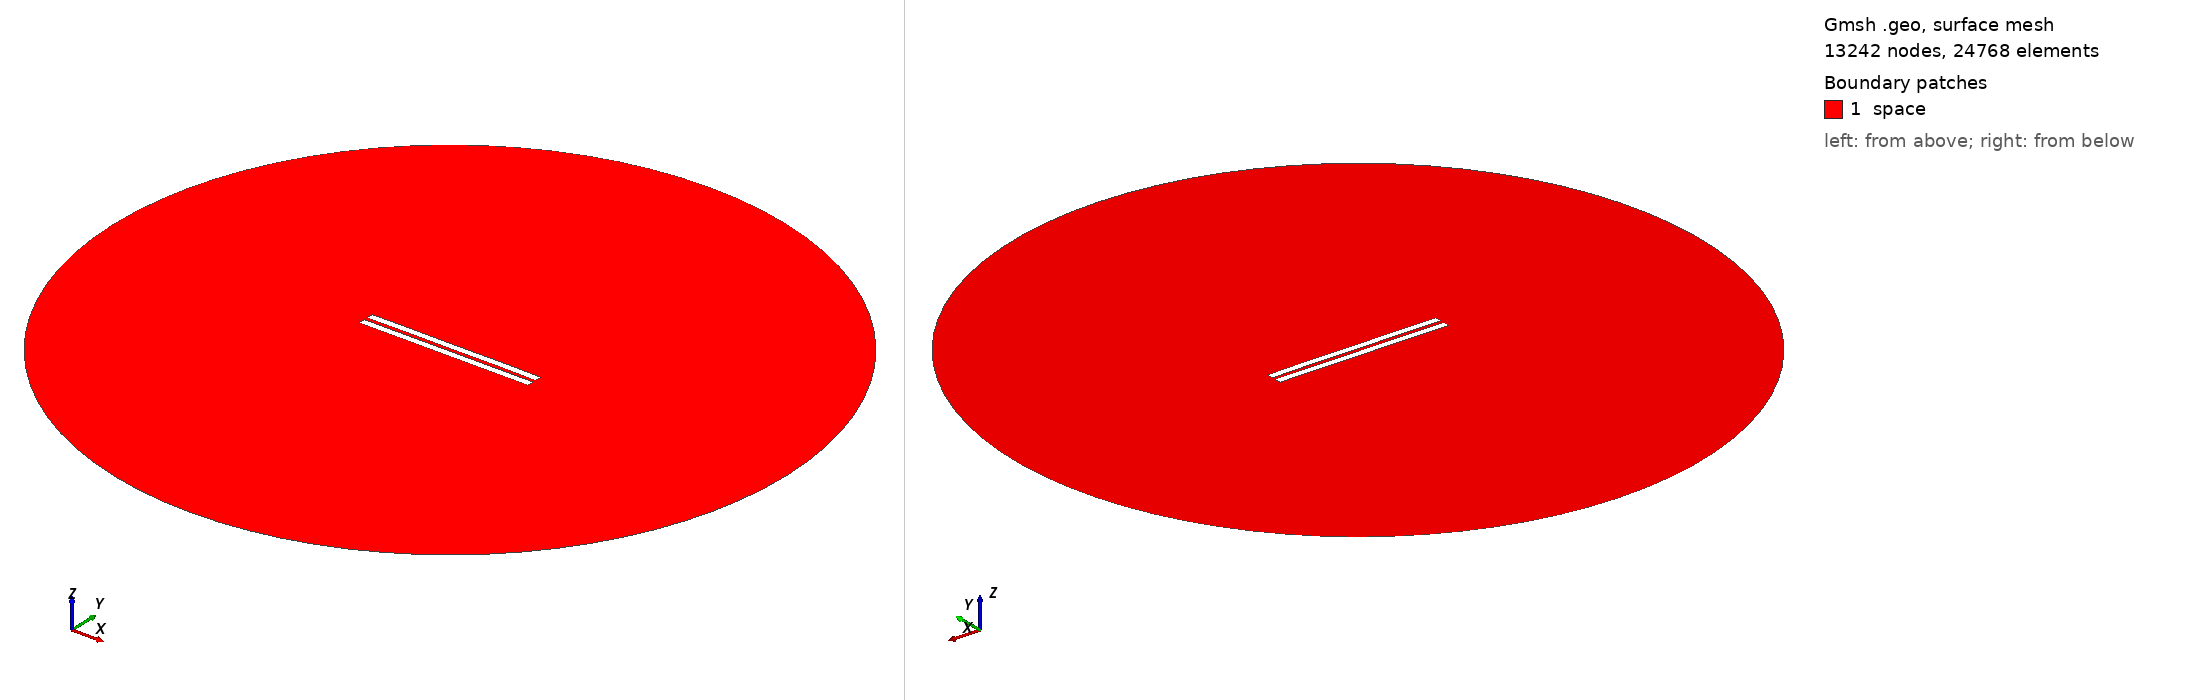

Gmsh geometry script, surface-meshed: 13242 nodes, 24768 surface elements. Boundary patches (legend numbers): 1 space. Left view from above one corner, right view from below the opposite corner. Legend entries are the model's physical surfaces. The drawing asked Gmsh for element sizes between 1% and 20% of the model's largest extent; the script's own settings can give other sizes.

=== 2214.geo (drawn) ===
//---------------------------------------
// Geometry kernel
//---------------------------------------

SetFactory("OpenCASCADE");



//---------------------------------------
// Parameters of the geometry
//---------------------------------------

// Overetch of the upper plate
overetch = 0.0;

// Distance between the plates
distance = 2.25;

// Discretization over the x axis (for the deformation)
nx = 50; 

// Length of the plate
L = 100 - overetch; 

// Number of modes
n = 4; 

// 1st mode coefficient
coeff(1) = 0.0;
beta(1) = 0.596864 * 3.1415926535 / L;

// 2nd mode coefficient
coeff(2) = 0.07499999999999998;
beta(2) = 1.49418 * 3.1415926535 / L;

// 3rd mode coefficient
coeff(3) = 0.0;
beta(3) = 2.50025 * 3.1415926535 / L;

// 4th mode coefficient
coeff(4) = 0.07499999999999998;
beta(4) = 3.49999 * 3.1415926535 / L;



//---------------------------------------
// Upper plate (deformed rectangle)
//---------------------------------------

// Coordiantes of the upper plate
xmin = -50;
xmax = 50 - overetch;

// Height of the upper plate
yheight = 4 - 2 * overetch;

// Indexes of the points
UpperID[] = {};
LowerID[] = {};
LeftID[] = {};
RightID[] = {};

// Point index
p = 1;

// Horizontal edges
For i In {1:nx}
    x = xmin + (i-1)*(xmax - xmin)/(nx-1);

    y_bottom = distance / 2 + overetch;
    For j In {1:n}
        C = (Cosh(beta(j)*L) + Cos(beta(j)*L)) / (Sinh(beta(j)*L) + Sin(beta(j)*L));
        y_bottom  = y_bottom + coeff(j) * (Cosh(beta(j)*(x+50)) - Cos(beta(j)*(x+50)) - C * (Sinh(beta(j)*(x+50)) - Sin(beta(j)*(x+50))));
    EndFor

    y_top = y_bottom + yheight;

    Point(p) = {x, y_top, 0, 1.0};
    UpperID[i] = p;
    p = p + 1;

    Point(p) = {x, y_bottom, 0, 1.0};
    LowerID[i] = p;
    p = p + 1;
EndFor

// Create point lists
UpperPts[] = {}; LowerPts[] = {};
For i In {1:nx}
  UpperPts[] += {UpperID[i]};
  LowerPts[] += {LowerID[i]};
EndFor

// Build splines
Spline(1) = {UpperPts[]};
Spline(2) = {LowerPts[]};
Line(3) = {LowerPts[nx-1], UpperPts[nx-1]};
Line(4) = {LowerPts[0], UpperPts[0]};

// Build the plane surface
Curve Loop(1) = {2, 3, -1, -4};
Plane Surface(1) = {1};



//---------------------------------------
// Lower plate (rectangle)
//---------------------------------------

// Vertices
Point(1001) = {-50, -1, 0, 1.0};
Point(1002) = { 50, -1, 0, 1.0};
Point(1003) = { 50,  -5, 0, 1.0};
Point(1004) = {-50,  -5, 0, 1.0};

// Edges
Line(5) = {1001, 1002};
Line(6) = {1002, 1003};
Line(7) = {1003, 1004};
Line(8) = {1004, 1001};

// Plane surface
Line Loop(2) = {5, 6, 7, 8};
Plane Surface(2) = {2}; 



//---------------------------------------
// Outer (fictious) boundary
//---------------------------------------

// Points
Point(1005) = {0, 0, 0};       // Center
Point(1006) = {200, 0, 0};     // Start point
Point(1007) = {0, 200, 0};     // 90 degrees
Point(1008) = {-200, 0, 0};    // 180 degrees
Point(1009) = {0, -200, 0};    // 270 degrees

// Circle arcs (each needs start, center, end)
Circle(9) = {1006, 1005, 1007};
Circle(10) = {1007, 1005, 1008};
Circle(11) = {1008, 1005, 1009};
Circle(12) = {1009, 1005, 1006};

// Plane surface for the entire domain
Curve Loop(3) = {9, 10, 11, 12};
Surface(3) = {3};

// Subtract the plates from the whole domain to obtain the actual domain where we want to solve the equations
BooleanDifference{ Surface{3}; Delete; }{ Surface{1}; Surface{2}; Delete; }




//---------------------------------------
// Transfinite Lines/Curves
//---------------------------------------

// Set the number of points on the boundaries
r = 7;

// Plates
Transfinite Curve {1, 2} = 50*r Using Progression 1;
Transfinite Curve {3, 4} = 2*r Using Progression 1;
Transfinite Line {5, 7} = 50*r Using Progression 1;
Transfinite Line {6, 8} = 2*r Using Progression 1;

// Outer boundary
Transfinite Line {9, 10, 11, 12} = 20 Using Progression 1;



//---------------------------------------
// Physical groups
//---------------------------------------                

// Physical curves (boundaries)
Physical Line("force_segment", 10) = {2};
Physical Line("upper_plate", 11) = {1, 3, 4};
Physical Line("lower_plate", 12) = {5, 6, 7, 8};
Physical Line("boundary", 20) = {9, 10, 11, 12};

// Physical Surfaces
Physical Surface("space", 30) = {3};



//---------------------------------------
// 6. Generate the Mesh
//---------------------------------------

// 2D mesh generation
Mesh 2;
